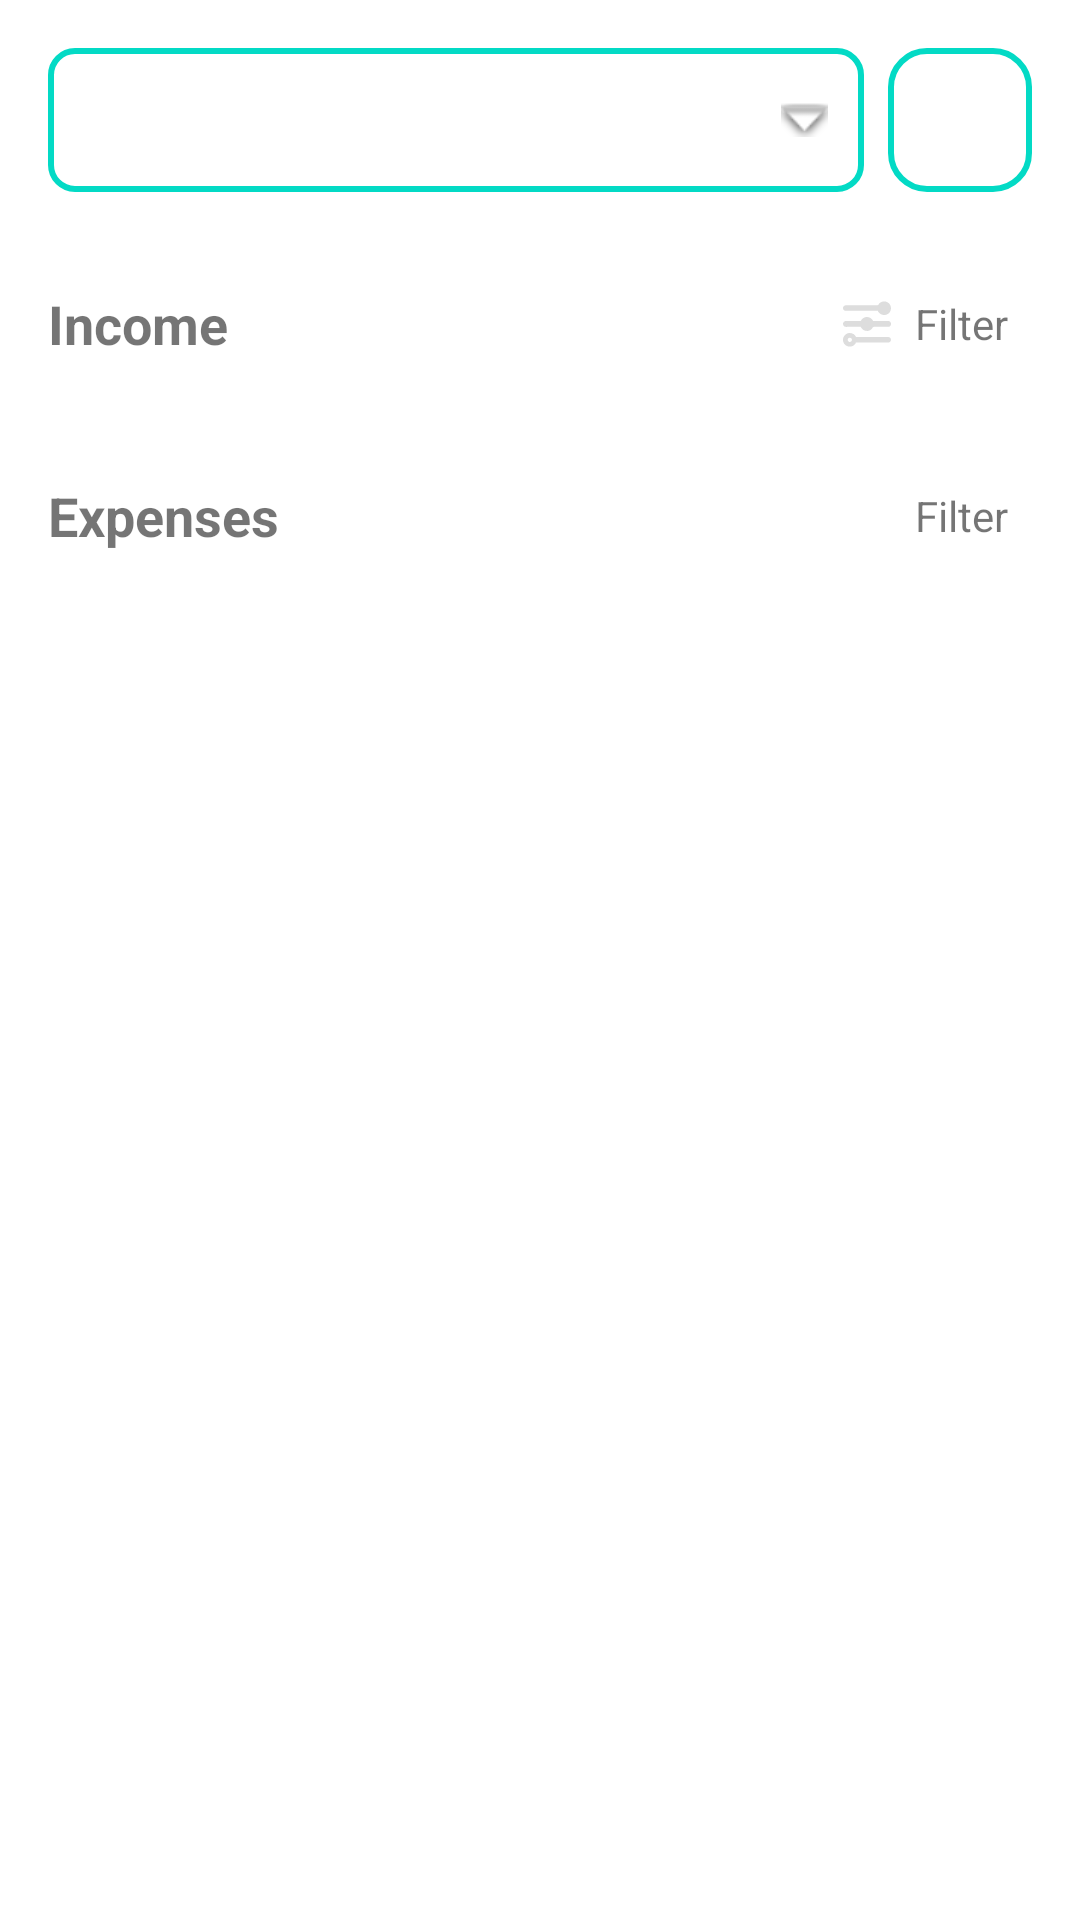

Here is an Android app screen rendered from its layout file. Give the layout XML and the strings, colors and styles it references.
<!-- AndroidManifest.xml: application theme Theme.Finix -->
<!-- res/layout/fragment_transactions.xml -->
<?xml version="1.0" encoding="utf-8"?>
<androidx.constraintlayout.widget.ConstraintLayout
    xmlns:android="http://schemas.android.com/apk/res/android"
    xmlns:app="http://schemas.android.com/apk/res-auto"
    xmlns:tools="http://schemas.android.com/tools"
    android:layout_width="match_parent"
    android:layout_height="match_parent"
    android:padding="16dp"
    tools:context=".ui.transactions.TransactionsFragment">

    <Spinner
        android:id="@+id/spinnerMonthYear"
        android:layout_width="0dp"
        android:layout_height="48dp"
        android:prompt="@string/select_month_year"
        android:background="@drawable/teal_color_border_button_outline"
        android:spinnerMode="dropdown"
        android:paddingStart="12dp"
        android:paddingEnd="12dp"
        android:gravity="center_vertical"
        app:layout_constraintTop_toTopOf="parent"
        app:layout_constraintStart_toStartOf="parent"
        app:layout_constraintEnd_toStartOf="@+id/buttonAddTransaction"
        android:layout_marginEnd="8dp"/>

    <ImageButton
        android:id="@+id/buttonAddTransaction"
        android:layout_width="48dp"
        android:layout_height="48dp"
        android:background="@drawable/teal_color_border_button"
        android:padding="12dp"
        android:contentDescription="Add Transaction"
        android:src="@android:drawable/ic_input_add"
        app:tint="@color/white"
        app:layout_constraintTop_toTopOf="parent"
        app:layout_constraintEnd_toEndOf="parent"
        android:elevation="4dp" />

    <ImageView
        android:id="@+id/imageNoTransactions"
        android:layout_width="200dp"
        android:layout_height="200dp"
        android:src="@drawable/ic_no_transactions"
        android:contentDescription="No Transactions"
        android:visibility="gone"
        app:tint="#BBBBBB"
        app:layout_constraintTop_toBottomOf="@id/buttonAddTransaction"
        app:layout_constraintBottom_toBottomOf="parent"
        app:layout_constraintStart_toStartOf="parent"
        app:layout_constraintEnd_toEndOf="parent"
        app:layout_constraintVertical_bias="0.4" />

    <TextView
        android:id="@+id/textNoTransactions"
        android:layout_width="wrap_content"
        android:layout_height="wrap_content"
        android:text="No Transactions"
        android:textColor="#BBBBBB"
        android:textSize="16sp"
        android:textStyle="bold"
        android:visibility="gone"
        app:layout_constraintTop_toBottomOf="@id/imageNoTransactions"
        app:layout_constraintStart_toStartOf="parent"
        app:layout_constraintEnd_toEndOf="parent"
        android:layout_marginTop="8dp"/>

    <androidx.core.widget.NestedScrollView
        android:id="@+id/scrollViewTransactions"
        android:layout_width="0dp"
        android:layout_height="0dp"
        android:fillViewport="true"
        app:layout_constraintTop_toBottomOf="@id/buttonAddTransaction"
        app:layout_constraintStart_toStartOf="parent"
        app:layout_constraintEnd_toEndOf="parent"
        app:layout_constraintBottom_toBottomOf="parent"
        android:layout_marginTop="8dp"> <LinearLayout
        android:layout_width="match_parent"
        android:layout_height="wrap_content"
        android:orientation="vertical">

        <LinearLayout
            android:layout_width="match_parent"
            android:layout_height="wrap_content"
            android:orientation="horizontal"
            android:gravity="center_vertical"
            android:layout_marginTop="16dp">

            <TextView
                android:id="@+id/textIncomeLabel"
                android:layout_width="0dp"
                android:layout_height="wrap_content"
                android:layout_weight="1"
                android:text="Income"
                android:textSize="18sp"
                android:textStyle="bold" />

            <LinearLayout
                android:id="@+id/buttonFilterIncome"
                android:layout_width="wrap_content"
                android:layout_height="wrap_content"
                android:orientation="horizontal"
                android:gravity="center_vertical"
                android:padding="8dp"
                android:background="?attr/selectableItemBackground">

                <ImageView
                    android:id="@+id/imageFilterIncome"
                    android:layout_width="24dp"
                    android:layout_height="24dp"
                    android:src="@drawable/ic_filter"
                    app:tint="#DDDDDD"/>

                <TextView
                    android:id="@+id/textFilterIncome"
                    android:layout_width="wrap_content"
                    android:layout_height="wrap_content"
                    android:text="Filter"
                    android:layout_marginStart="4dp"
                    android:textSize="14sp" />
            </LinearLayout>
        </LinearLayout>

        <androidx.recyclerview.widget.RecyclerView
            android:id="@+id/recyclerIncome"
            android:layout_width="match_parent"
            android:layout_height="wrap_content"
            android:layout_marginTop="8dp"
            android:clipToPadding="false"
            android:nestedScrollingEnabled="false"
            tools:listitem="@layout/item_transaction" />

        <LinearLayout
            android:layout_width="match_parent"
            android:layout_height="wrap_content"
            android:orientation="horizontal"
            android:gravity="center_vertical"
            android:layout_marginTop="16dp">

            <TextView
                android:id="@+id/textExpensesLabel"
                android:layout_width="0dp"
                android:layout_height="wrap_content"
                android:layout_weight="1"
                android:text="Expenses"
                android:textSize="18sp"
                android:textStyle="bold" />

            <LinearLayout
                android:id="@+id/buttonFilterExpenses"
                android:layout_width="wrap_content"
                android:layout_height="wrap_content"
                android:orientation="horizontal"
                android:gravity="center_vertical"
                android:padding="8dp"
                android:background="?attr/selectableItemBackground">

                <ImageView
                    android:id="@+id/imageFilterExpenses"
                    android:layout_width="24dp"
                    android:layout_height="24dp"
                    android:src="@drawable/ic_filter"
                    app:tint="@color/white"/>

                <TextView
                    android:id="@+id/textFilterExpenses"
                    android:layout_width="wrap_content"
                    android:layout_height="wrap_content"
                    android:text="Filter"
                    android:layout_marginStart="4dp"
                    android:textSize="14sp" />
            </LinearLayout>
        </LinearLayout>

        <androidx.recyclerview.widget.RecyclerView
            android:id="@+id/recyclerExpenses"
            android:layout_width="match_parent"
            android:layout_height="wrap_content"
            android:layout_marginTop="8dp"
            android:clipToPadding="false"
            android:nestedScrollingEnabled="false"
            tools:listitem="@layout/item_transaction" />

    </LinearLayout>
    </androidx.core.widget.NestedScrollView>

</androidx.constraintlayout.widget.ConstraintLayout>
<!-- res/layout/item_transaction.xml (included above) -->
<?xml version="1.0" encoding="utf-8"?>
<androidx.constraintlayout.widget.ConstraintLayout
    xmlns:android="http://schemas.android.com/apk/res/android"
    xmlns:app="http://schemas.android.com/apk/res-auto"
    android:layout_width="match_parent"
    android:layout_height="wrap_content"
    android:padding="12dp"
    android:background="@drawable/transaction_item_bg">

    
    <TextView
        android:id="@+id/tvCategory"
        android:layout_width="wrap_content"
        android:layout_height="wrap_content"
        android:text="Food"
        android:textSize="16sp"
        android:textStyle="bold"
        android:textColor="@color/white"
        app:layout_constraintTop_toTopOf="parent"
        app:layout_constraintStart_toStartOf="parent" />

    
    <TextView
        android:id="@+id/tvAmount"
        android:layout_width="0dp"
        android:layout_height="wrap_content"
        android:text="$12.50"
        android:textSize="16sp"
        android:textStyle="bold"
        android:textColor="@color/white"
        app:layout_constraintTop_toTopOf="parent"
        app:layout_constraintStart_toEndOf="@id/tvCategory"
        app:layout_constraintEnd_toStartOf="@id/btnEdit"
        app:layout_constraintHorizontal_bias="1"
        android:gravity="end"
        android:layout_marginEnd="15dp" />

    
    <TextView
        android:id="@+id/tvDescription"
        android:layout_width="0dp"
        android:layout_height="wrap_content"
        android:text="Lunch at McDonald's"
        android:textSize="14sp"
        android:textColor="#DDDDDD"
        app:layout_constraintTop_toBottomOf="@id/tvCategory"
        app:layout_constraintStart_toStartOf="parent"
        app:layout_constraintEnd_toStartOf="@id/btnEdit"
        android:layout_marginTop="4dp"
        android:layout_marginEnd="15dp" />

    
    <ImageButton
        android:id="@+id/btnEdit"
        android:layout_width="36dp"
        android:layout_height="36dp"
        android:layout_marginEnd="4dp"
        android:background="@drawable/button_border_ash"
        android:contentDescription="Edit Transaction"
        android:padding="8dp"
        android:src="@drawable/ic_edit"
        app:tint="#DDDDDD"
        app:layout_constraintTop_toTopOf="parent"
        app:layout_constraintEnd_toStartOf="@id/btnDelete"
        app:layout_constraintBottom_toBottomOf="@id/tvDescription" />

    
    <ImageButton
        android:id="@+id/btnDelete"
        android:layout_width="36dp"
        android:layout_height="36dp"
        android:background="@drawable/button_border_black"
        android:contentDescription="Delete Transaction"
        android:padding="8dp"
        android:src="@drawable/ic_delete"
        app:tint="#000000"
        app:layout_constraintTop_toTopOf="parent"
        app:layout_constraintEnd_toEndOf="parent"
        app:layout_constraintBottom_toBottomOf="@id/tvDescription" />

</androidx.constraintlayout.widget.ConstraintLayout>
<!-- resources referenced by this layout -->
<resources>
  <color name="white">#FFFFFFFF</color>
  <!-- drawable button_border_ash (drawable) -->
  <ripple xmlns:android="http://schemas.android.com/apk/res/android"
      android:color="#3300BFA5"> 
      <item>
          <shape android:shape="rectangle">
              <solid android:color="#1100BFA5" /> 
              <stroke android:width="1.5dp" android:color="#DDDDDD" /> 
              <corners android:radius="8dp" />
          </shape>
      </item>
  </ripple>
  <!-- drawable button_border_black (drawable) -->
  <ripple xmlns:android="http://schemas.android.com/apk/res/android"
      android:color="#33FF5252"> 
      <item>
          <shape android:shape="rectangle">
              <solid android:color="#11000000"/> 
              <stroke android:width="1.5dp" android:color="#000000"/> 
              <corners android:radius="8dp"/>
          </shape>
      </item>
  </ripple>
  <!-- drawable ic_delete: vector/xml drawable (drawable, 11059 chars, omitted) -->
  <!-- drawable ic_edit: vector/xml drawable (drawable, 6431 chars, omitted) -->
  <!-- drawable ic_filter: vector/xml drawable (drawable, 5561 chars, omitted) -->
  <!-- drawable ic_no_transactions: vector/xml drawable (drawable, 45800 chars, omitted) -->
  <!-- drawable teal_color_border_button (drawable) -->
  <shape xmlns:android="http://schemas.android.com/apk/res/android"
      android:shape="rectangle">
      <solid android:color="@android:color/transparent" />
      <stroke
          android:width="2dp"
          android:color="@color/teal_200" />
      <corners android:radius="12dp"/>
  </shape>
  <!-- drawable teal_color_border_button_outline (drawable) -->
  <?xml version="1.0" encoding="utf-8"?>
  <layer-list xmlns:android="http://schemas.android.com/apk/res/android">
  
      <item>
          <shape android:shape="rectangle">
              <stroke
                  android:width="2dp"
                  android:color="@color/teal_200" />
              <corners android:radius="8dp" />
              <solid android:color="@android:color/transparent" />
          </shape>
      </item>
  
      <item
          android:gravity="end|center_vertical"
          android:drawable="@android:drawable/arrow_down_float"
          android:right="12dp">
      </item>
  
  </layer-list>
  <!-- drawable transaction_item_bg (drawable) -->
  <shape xmlns:android="http://schemas.android.com/apk/res/android"
      android:shape="rectangle">
  
      
      <solid android:color="#AA00796B"/> 
  
      
      <corners android:radius="12dp"/>
  
      
      <stroke
          android:width="1dp"
          android:color="#55000000"/> 
  
      
      <padding
          android:left="8dp"
          android:top="8dp"
          android:right="8dp"
          android:bottom="8dp"/>
  </shape>
  <string name="select_month_year">Select Month/Year</string>
  <style name="Theme.Finix" parent="Theme.MaterialComponents.DayNight.DarkActionBar">
          
          <item name="colorPrimary">@color/purple_500</item>
          <item name="colorPrimaryVariant">@color/purple_700</item>
          <item name="colorOnPrimary">@color/white</item>
          
          <item name="colorSecondary">@color/teal_200</item>
          <item name="colorSecondaryVariant">@color/teal_700</item>
          <item name="colorOnSecondary">@color/black</item>
          
          <item name="android:statusBarColor">?attr/colorPrimaryVariant</item>
          
      </style>
  <color name="teal_200">#FF03DAC5</color>
  <color name="purple_500">#FF6200EE</color>
  <color name="purple_700">#FF3700B3</color>
  <color name="teal_700">#FF018786</color>
  <color name="black">#FF000000</color>
</resources>
